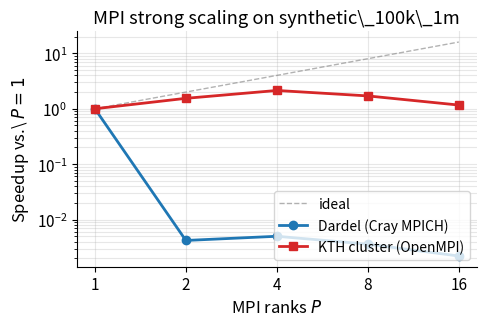
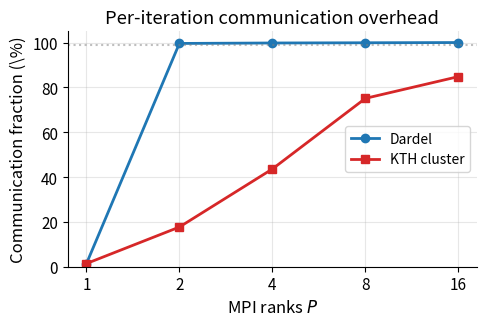
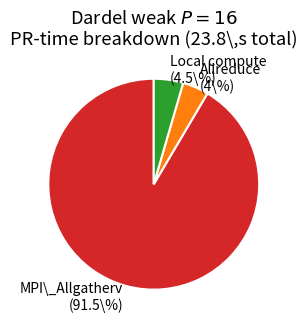
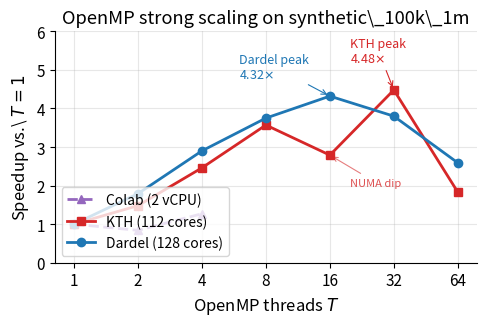
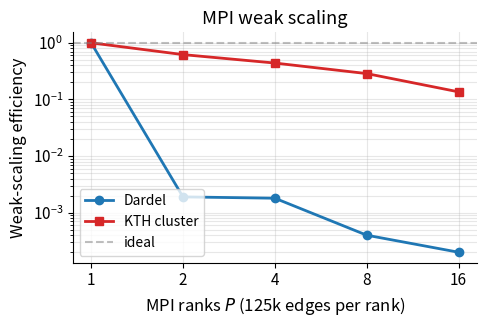

The matplotlib source for these figures, in order: (Note: this script raises an exception after producing the figures.)
#!/usr/bin/env python3
"""
Generate publication-quality figures for the DD2356 PageRank report.
Outputs to results/figures/paper/ as PNG at 300 DPI.
Run: python3 scripts/make_paper_figures.py
"""
import os
import matplotlib.pyplot as plt
import numpy as np

OUT = "results/figures/paper"
os.makedirs(OUT, exist_ok=True)
plt.rcParams.update({
    "font.size": 11, "axes.labelsize": 12, "legend.fontsize": 10,
    "axes.spines.top": False, "axes.spines.right": False,
})

# ---------------- DATA (from report tables, no CSV needed) ----------------
mpi_ranks = [1, 2, 4, 8, 16]

# Table: MPI strong scaling on synthetic_100k_1m
speedup_dardel  = [1.000, 0.0042, 0.0050, 0.0036, 0.0022]
speedup_cluster = [1.000, 1.543,  2.138,  1.705,  1.166]
comm_dardel     = [0.013, 0.996,  0.998,  0.999,  1.000]
comm_cluster    = [0.014, 0.177,  0.436,  0.751,  0.848]

# Table: MPI weak scaling efficiency
weak_ranks = [1, 2, 4, 8, 16]
weak_eff_dardel  = [1.000, 0.0019, 0.0018, 0.0004, 0.0002]
weak_eff_cluster = [1.000, 0.619,  0.439,  0.286,  0.136]

# Table: OpenMP three-system on synthetic_100k_1m
omp_T = [1, 2, 4, 8, 16, 32, 64]
omp_colab  = [1.00, 0.84, 1.27, None, None, None, None]  # only 1,2,4
omp_kth    = [1.00, 1.48, 2.46, 3.57, 2.79, 4.48, 1.83]
omp_dardel = [1.00, 1.79, 2.90, 3.75, 4.32, 3.80, 2.59]

# Pie: Dardel weak P=16 breakdown (PR time = 23.83 s; Allgatherv = 21.81 s)
# Remaining 2.02 s = Allreduce + local compute (approx 50/50 split typical)
pie_labels = ["MPI\\_Allgatherv\n(91.5\\%)", "Allreduce\n(4\\%)", "Local compute\n(4.5\\%)"]
pie_sizes  = [91.5, 4.0, 4.5]
pie_colors = ["#d62728", "#ff7f0e", "#2ca02c"]

# ---------------- FIG 1: Cross-platform MPI Speedup ----------------
fig, ax = plt.subplots(figsize=(5.0, 3.4))
ideal = mpi_ranks
ax.plot(mpi_ranks, ideal, "--", color="gray", lw=1, label="ideal", alpha=0.6)
ax.plot(mpi_ranks, speedup_dardel,  "o-", color="#1f77b4", lw=2, label="Dardel (Cray MPICH)")
ax.plot(mpi_ranks, speedup_cluster, "s-", color="#d62728", lw=2, label="KTH cluster (OpenMPI)")
ax.set_xscale("log", base=2); ax.set_yscale("log")
ax.set_xticks(mpi_ranks); ax.set_xticklabels(mpi_ranks)
ax.set_xlabel("MPI ranks $P$"); ax.set_ylabel("Speedup vs.\\ $P{=}1$")
ax.set_title("MPI strong scaling on synthetic\\_100k\\_1m")
ax.legend(loc="lower right"); ax.grid(True, which="both", alpha=0.3)
plt.tight_layout(); plt.savefig(f"{OUT}/fig_mpi_speedup.png", dpi=300); plt.close()

# ---------------- FIG 2: Cross-platform MPI Comm Fraction ----------------
fig, ax = plt.subplots(figsize=(5.0, 3.4))
ax.plot(mpi_ranks, [c*100 for c in comm_dardel],  "o-", color="#1f77b4", lw=2, label="Dardel")
ax.plot(mpi_ranks, [c*100 for c in comm_cluster], "s-", color="#d62728", lw=2, label="KTH cluster")
ax.set_xscale("log", base=2)
ax.set_xticks(mpi_ranks); ax.set_xticklabels(mpi_ranks)
ax.set_xlabel("MPI ranks $P$"); ax.set_ylabel("Communication fraction (\\%)")
ax.set_title("Per-iteration communication overhead")
ax.axhline(99, ls=":", color="gray", alpha=0.5)
ax.legend(loc="center right"); ax.grid(True, alpha=0.3); ax.set_ylim(0, 105)
plt.tight_layout(); plt.savefig(f"{OUT}/fig_mpi_comm.png", dpi=300); plt.close()

# ---------------- FIG 3: Allgatherv pie (worst-case breakdown) ----------------
fig, ax = plt.subplots(figsize=(4.0, 3.4))
wedges, texts, autotexts = ax.pie(pie_sizes, labels=pie_labels, colors=pie_colors,
    autopct="", startangle=90, wedgeprops={"edgecolor": "white", "linewidth": 1.5})
for t in texts: t.set_fontsize(10)
ax.set_title("Dardel weak $P{=}16$\nPR-time breakdown (23.8\\,s total)")
plt.tight_layout(); plt.savefig(f"{OUT}/fig_breakdown_pie.png", dpi=300); plt.close()

# ---------------- FIG 4: OpenMP three-platform speedup ----------------
fig, ax = plt.subplots(figsize=(5.0, 3.4))
def trimmed(xs, ys):
    return [(x, y) for x, y in zip(xs, ys) if y is not None]
xc, yc = zip(*trimmed(omp_T, omp_colab))
ax.plot(xc, yc, "^--", color="#9467bd", lw=2, label="Colab (2 vCPU)")
ax.plot(omp_T, omp_kth,    "s-",  color="#d62728", lw=2, label="KTH (112 cores)")
ax.plot(omp_T, omp_dardel, "o-",  color="#1f77b4", lw=2, label="Dardel (128 cores)")
ax.set_xscale("log", base=2)
ax.set_xticks(omp_T); ax.set_xticklabels(omp_T)
ax.set_xlabel("OpenMP threads $T$"); ax.set_ylabel("Speedup vs.\\ $T{=}1$")
ax.set_title("OpenMP strong scaling on synthetic\\_100k\\_1m")
# Annotate peaks
ax.annotate("KTH peak\n4.48$\\times$", xy=(32, 4.48), xytext=(20, 5.2),
    arrowprops=dict(arrowstyle="->", color="#d62728", lw=0.8), color="#d62728", fontsize=9)
ax.annotate("Dardel peak\n4.32$\\times$", xy=(16, 4.32), xytext=(6, 4.8),
    arrowprops=dict(arrowstyle="->", color="#1f77b4", lw=0.8), color="#1f77b4", fontsize=9)
ax.annotate("NUMA dip", xy=(16, 2.79), xytext=(20, 2.0),
    arrowprops=dict(arrowstyle="->", color="#d62728", lw=0.8, alpha=0.6),
    color="#d62728", fontsize=8, alpha=0.8)
ax.legend(loc="lower left"); ax.grid(True, which="both", alpha=0.3); ax.set_ylim(0, 6)
plt.tight_layout(); plt.savefig(f"{OUT}/fig_omp_speedup.png", dpi=300); plt.close()

# ---------------- FIG 5: MPI Weak-Scaling Efficiency ----------------
fig, ax = plt.subplots(figsize=(5.0, 3.4))
ax.plot(weak_ranks, weak_eff_dardel,  "o-", color="#1f77b4", lw=2, label="Dardel")
ax.plot(weak_ranks, weak_eff_cluster, "s-", color="#d62728", lw=2, label="KTH cluster")
ax.axhline(1.0, ls="--", color="gray", alpha=0.5, label="ideal")
ax.set_xscale("log", base=2); ax.set_yscale("log")
ax.set_xticks(weak_ranks); ax.set_xticklabels(weak_ranks)
ax.set_xlabel("MPI ranks $P$ (125k edges per rank)")
ax.set_ylabel("Weak-scaling efficiency")
ax.set_title("MPI weak scaling")
ax.legend(loc="lower left"); ax.grid(True, which="both", alpha=0.3)
plt.tight_layout(); plt.savefig(f"{OUT}/fig_mpi_weak.png", dpi=300); plt.close()

print(f"Wrote 5 figures to {OUT}/")
EOFcat << 'EOF' > scripts/make_paper_figures.py
#!/usr/bin/env python3
"""
Generate publication-quality figures for the DD2356 PageRank report.
Outputs to results/figures/paper/ as PNG at 300 DPI.
Run: python3 scripts/make_paper_figures.py
"""
import os
import matplotlib.pyplot as plt
import numpy as np

OUT = "results/figures/paper"
os.makedirs(OUT, exist_ok=True)
plt.rcParams.update({
    "font.size": 11, "axes.labelsize": 12, "legend.fontsize": 10,
    "axes.spines.top": False, "axes.spines.right": False,
})

# ---------------- DATA (from report tables, no CSV needed) ----------------
mpi_ranks = [1, 2, 4, 8, 16]

# Table: MPI strong scaling on synthetic_100k_1m
speedup_dardel  = [1.000, 0.0042, 0.0050, 0.0036, 0.0022]
speedup_cluster = [1.000, 1.543,  2.138,  1.705,  1.166]
comm_dardel     = [0.013, 0.996,  0.998,  0.999,  1.000]
comm_cluster    = [0.014, 0.177,  0.436,  0.751,  0.848]

# Table: MPI weak scaling efficiency
weak_ranks = [1, 2, 4, 8, 16]
weak_eff_dardel  = [1.000, 0.0019, 0.0018, 0.0004, 0.0002]
weak_eff_cluster = [1.000, 0.619,  0.439,  0.286,  0.136]

# Table: OpenMP three-system on synthetic_100k_1m
omp_T = [1, 2, 4, 8, 16, 32, 64]
omp_colab  = [1.00, 0.84, 1.27, None, None, None, None]  # only 1,2,4
omp_kth    = [1.00, 1.48, 2.46, 3.57, 2.79, 4.48, 1.83]
omp_dardel = [1.00, 1.79, 2.90, 3.75, 4.32, 3.80, 2.59]

# Pie: Dardel weak P=16 breakdown (PR time = 23.83 s; Allgatherv = 21.81 s)
# Remaining 2.02 s = Allreduce + local compute (approx 50/50 split typical)
pie_labels = ["MPI\\_Allgatherv\n(91.5\\%)", "Allreduce\n(4\\%)", "Local compute\n(4.5\\%)"]
pie_sizes  = [91.5, 4.0, 4.5]
pie_colors = ["#d62728", "#ff7f0e", "#2ca02c"]

# ---------------- FIG 1: Cross-platform MPI Speedup ----------------
fig, ax = plt.subplots(figsize=(5.0, 3.4))
ideal = mpi_ranks
ax.plot(mpi_ranks, ideal, "--", color="gray", lw=1, label="ideal", alpha=0.6)
ax.plot(mpi_ranks, speedup_dardel,  "o-", color="#1f77b4", lw=2, label="Dardel (Cray MPICH)")
ax.plot(mpi_ranks, speedup_cluster, "s-", color="#d62728", lw=2, label="KTH cluster (OpenMPI)")
ax.set_xscale("log", base=2); ax.set_yscale("log")
ax.set_xticks(mpi_ranks); ax.set_xticklabels(mpi_ranks)
ax.set_xlabel("MPI ranks $P$"); ax.set_ylabel("Speedup vs.\\ $P{=}1$")
ax.set_title("MPI strong scaling on synthetic\\_100k\\_1m")
ax.legend(loc="lower right"); ax.grid(True, which="both", alpha=0.3)
plt.tight_layout(); plt.savefig(f"{OUT}/fig_mpi_speedup.png", dpi=300); plt.close()

# ---------------- FIG 2: Cross-platform MPI Comm Fraction ----------------
fig, ax = plt.subplots(figsize=(5.0, 3.4))
ax.plot(mpi_ranks, [c*100 for c in comm_dardel],  "o-", color="#1f77b4", lw=2, label="Dardel")
ax.plot(mpi_ranks, [c*100 for c in comm_cluster], "s-", color="#d62728", lw=2, label="KTH cluster")
ax.set_xscale("log", base=2)
ax.set_xticks(mpi_ranks); ax.set_xticklabels(mpi_ranks)
ax.set_xlabel("MPI ranks $P$"); ax.set_ylabel("Communication fraction (\\%)")
ax.set_title("Per-iteration communication overhead")
ax.axhline(99, ls=":", color="gray", alpha=0.5)
ax.legend(loc="center right"); ax.grid(True, alpha=0.3); ax.set_ylim(0, 105)
plt.tight_layout(); plt.savefig(f"{OUT}/fig_mpi_comm.png", dpi=300); plt.close()

# ---------------- FIG 3: Allgatherv pie (worst-case breakdown) ----------------
fig, ax = plt.subplots(figsize=(4.0, 3.4))
wedges, texts, autotexts = ax.pie(pie_sizes, labels=pie_labels, colors=pie_colors,
    autopct="", startangle=90, wedgeprops={"edgecolor": "white", "linewidth": 1.5})
for t in texts: t.set_fontsize(10)
ax.set_title("Dardel weak $P{=}16$\nPR-time breakdown (23.8\\,s total)")
plt.tight_layout(); plt.savefig(f"{OUT}/fig_breakdown_pie.png", dpi=300); plt.close()

# ---------------- FIG 4: OpenMP three-platform speedup ----------------
fig, ax = plt.subplots(figsize=(5.0, 3.4))
def trimmed(xs, ys):
    return [(x, y) for x, y in zip(xs, ys) if y is not None]
xc, yc = zip(*trimmed(omp_T, omp_colab))
ax.plot(xc, yc, "^--", color="#9467bd", lw=2, label="Colab (2 vCPU)")
ax.plot(omp_T, omp_kth,    "s-",  color="#d62728", lw=2, label="KTH (112 cores)")
ax.plot(omp_T, omp_dardel, "o-",  color="#1f77b4", lw=2, label="Dardel (128 cores)")
ax.set_xscale("log", base=2)
ax.set_xticks(omp_T); ax.set_xticklabels(omp_T)
ax.set_xlabel("OpenMP threads $T$"); ax.set_ylabel("Speedup vs.\\ $T{=}1$")
ax.set_title("OpenMP strong scaling on synthetic\\_100k\\_1m")
# Annotate peaks
ax.annotate("KTH peak\n4.48$\\times$", xy=(32, 4.48), xytext=(20, 5.2),
    arrowprops=dict(arrowstyle="->", color="#d62728", lw=0.8), color="#d62728", fontsize=9)
ax.annotate("Dardel peak\n4.32$\\times$", xy=(16, 4.32), xytext=(6, 4.8),
    arrowprops=dict(arrowstyle="->", color="#1f77b4", lw=0.8), color="#1f77b4", fontsize=9)
ax.annotate("NUMA dip", xy=(16, 2.79), xytext=(20, 2.0),
    arrowprops=dict(arrowstyle="->", color="#d62728", lw=0.8, alpha=0.6),
    color="#d62728", fontsize=8, alpha=0.8)
ax.legend(loc="lower left"); ax.grid(True, which="both", alpha=0.3); ax.set_ylim(0, 6)
plt.tight_layout(); plt.savefig(f"{OUT}/fig_omp_speedup.png", dpi=300); plt.close()

# ---------------- FIG 5: MPI Weak-Scaling Efficiency ----------------
fig, ax = plt.subplots(figsize=(5.0, 3.4))
ax.plot(weak_ranks, weak_eff_dardel,  "o-", color="#1f77b4", lw=2, label="Dardel")
ax.plot(weak_ranks, weak_eff_cluster, "s-", color="#d62728", lw=2, label="KTH cluster")
ax.axhline(1.0, ls="--", color="gray", alpha=0.5, label="ideal")
ax.set_xscale("log", base=2); ax.set_yscale("log")
ax.set_xticks(weak_ranks); ax.set_xticklabels(weak_ranks)
ax.set_xlabel("MPI ranks $P$ (125k edges per rank)")
ax.set_ylabel("Weak-scaling efficiency")
ax.set_title("MPI weak scaling")
ax.legend(loc="lower left"); ax.grid(True, which="both", alpha=0.3)
plt.tight_layout(); plt.savefig(f"{OUT}/fig_mpi_weak.png", dpi=300); plt.close()

print(f"Wrote 5 figures to {OUT}/")
